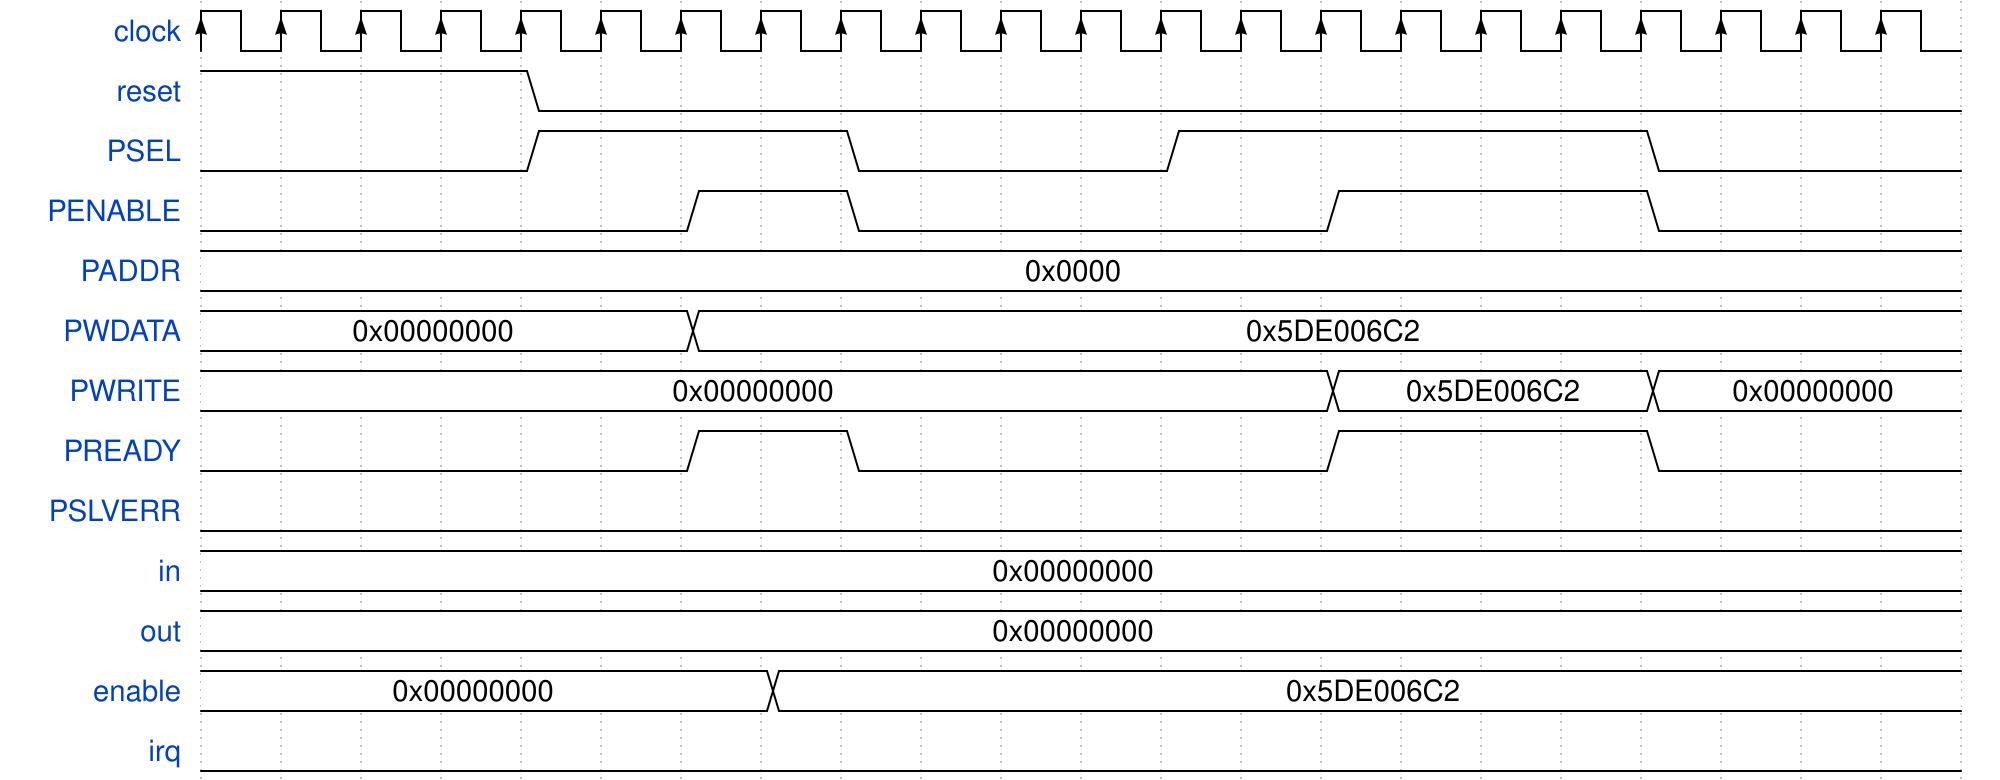

Write the WaveDrom specification (WaveJSON) that draws this timing diagram.

{
  "signal": [
    {
      "name": "clock",
      "wave": "P.....................",
      "order": 0
    },
    {
      "name": "reset",
      "wave": "1...0.................",
      "order": 1
    },
    {
      "name": "PSEL",
      "wave": "0...1...0...1.....0...",
      "order": 2
    },
    {
      "name": "PENABLE",
      "wave": "0.....1.0.....1...0...",
      "order": 3
    },
    {
      "name": "PADDR",
      "wave": "=.....................",
      "data": [
        "0x0000"
      ],
      "order": 5
    },
    {
      "name": "PWDATA",
      "wave": "=.....=...............",
      "data": [
        "0x00000000",
        "0x5DE006C2"
      ],
      "order": 6
    },
    {
      "name": "PWRITE",
      "wave": "=.............=...=...",
      "data": [
        "0x00000000",
        "0x5DE006C2",
        "0x00000000"
      ],
      "order": 7
    },
    {
      "name": "PREADY",
      "wave": "0.....1.0.....1...0...",
      "order": 8
    },
    {
      "name": "PSLVERR",
      "wave": "0.....................",
      "order": 9
    },
    {
      "name": "in",
      "wave": "=.....................",
      "data": [
        "0x00000000"
      ],
      "order": 10
    },
    {
      "name": "out",
      "wave": "=.....................",
      "data": [
        "0x00000000"
      ],
      "order": 11
    },
    {
      "name": "enable",
      "wave": "=......=..............",
      "data": [
        "0x00000000",
        "0x5DE006C2"
      ],
      "order": 12
    },
    {
      "name": "irq",
      "wave": "0.....................",
      "order": 13
    }
  ]
}
